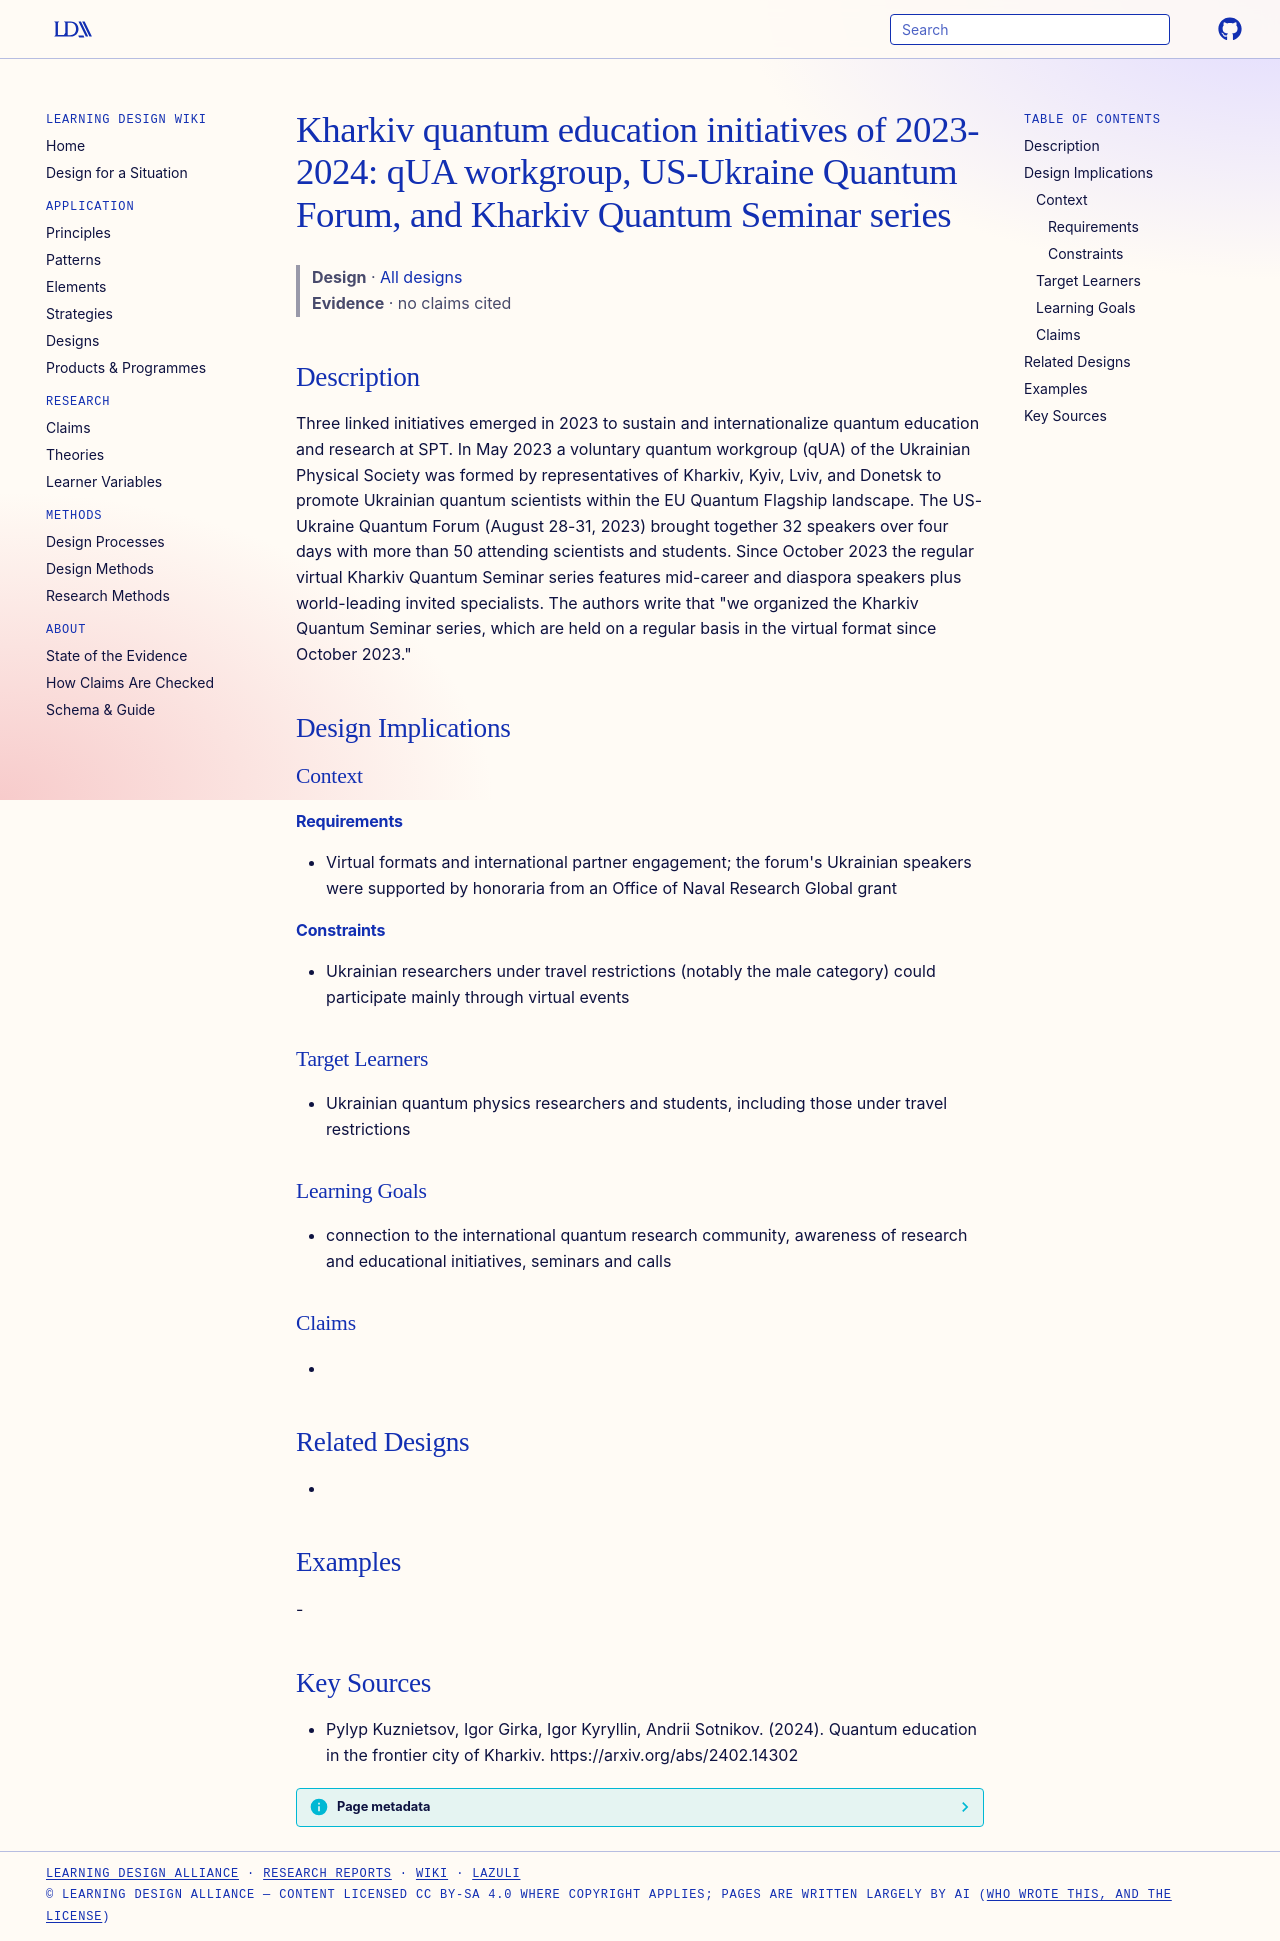

repository: Learning-Design-Alliance/learning-wiki · page: designs/kharkiv-quantum-initiatives-qua-forum-seminars/index.html · generator: mkdocs

---
type: design
id: kharkiv-quantum-initiatives-qua-forum-seminars
title: "Kharkiv quantum education initiatives of 2023-2024: qUA workgroup, US-Ukraine Quantum Forum, and Kharkiv Quantum Seminar series"
description: Three linked initiatives emerged in 2023 to sustain and internationalize quantum education and research at SPT.
status: review
generated:
  by: "process:settle-candidates"
  at: 2026-11-20
sources:
  - id: pylyp-kuznietsov-2024
    resource: "https://arxiv.org/abs/2402.14302"
    title: "Pylyp Kuznietsov, Igor Girka, Igor Kyryllin, Andrii Sotnikov. (2024). Quantum education in the frontier city of Kharkiv. https://arxiv.org/abs/2402.14302"
    author: Pylyp Kuznietsov, Igor Girka, Igor Kyryllin, Andrii Sotnikov
---

# Kharkiv quantum education initiatives of 2023-2024: qUA workgroup, US-Ukraine Quantum Forum, and Kharkiv Quantum Seminar series

> **Design** · [All designs](index.md)
> **Evidence** · no claims cited

## Description
Three linked initiatives emerged in 2023 to sustain and internationalize quantum education and research at SPT. In May 2023 a voluntary quantum workgroup (qUA) of the Ukrainian Physical Society was formed by representatives of Kharkiv, Kyiv, Lviv, and Donetsk to promote Ukrainian quantum scientists within the EU Quantum Flagship landscape. The US-Ukraine Quantum Forum (August 28-31, 2023) brought together 32 speakers over four days with more than 50 attending scientists and students. Since October 2023 the regular virtual Kharkiv Quantum Seminar series features mid-career and diaspora speakers plus world-leading invited specialists. The authors write that "we organized the Kharkiv Quantum Seminar series, which are held on a regular basis in the virtual format since October 2023."

## Design Implications

### Context
#### Requirements
- Virtual formats and international partner engagement; the forum's Ukrainian speakers were supported by honoraria from an Office of Naval Research Global grant
#### Constraints
- Ukrainian researchers under travel restrictions (notably the male category) could participate mainly through virtual events

### Target Learners
- Ukrainian quantum physics researchers and students, including those under travel restrictions

### Learning Goals
- connection to the international quantum research community, awareness of research and educational initiatives, seminars and calls

### Claims
- 

## Related Designs
- 

## Examples
-

## Key Sources
- Pylyp Kuznietsov, Igor Girka, Igor Kyryllin, Andrii Sotnikov. (2024). Quantum education in the frontier city of Kharkiv. https://arxiv.org/abs/2402.14302
